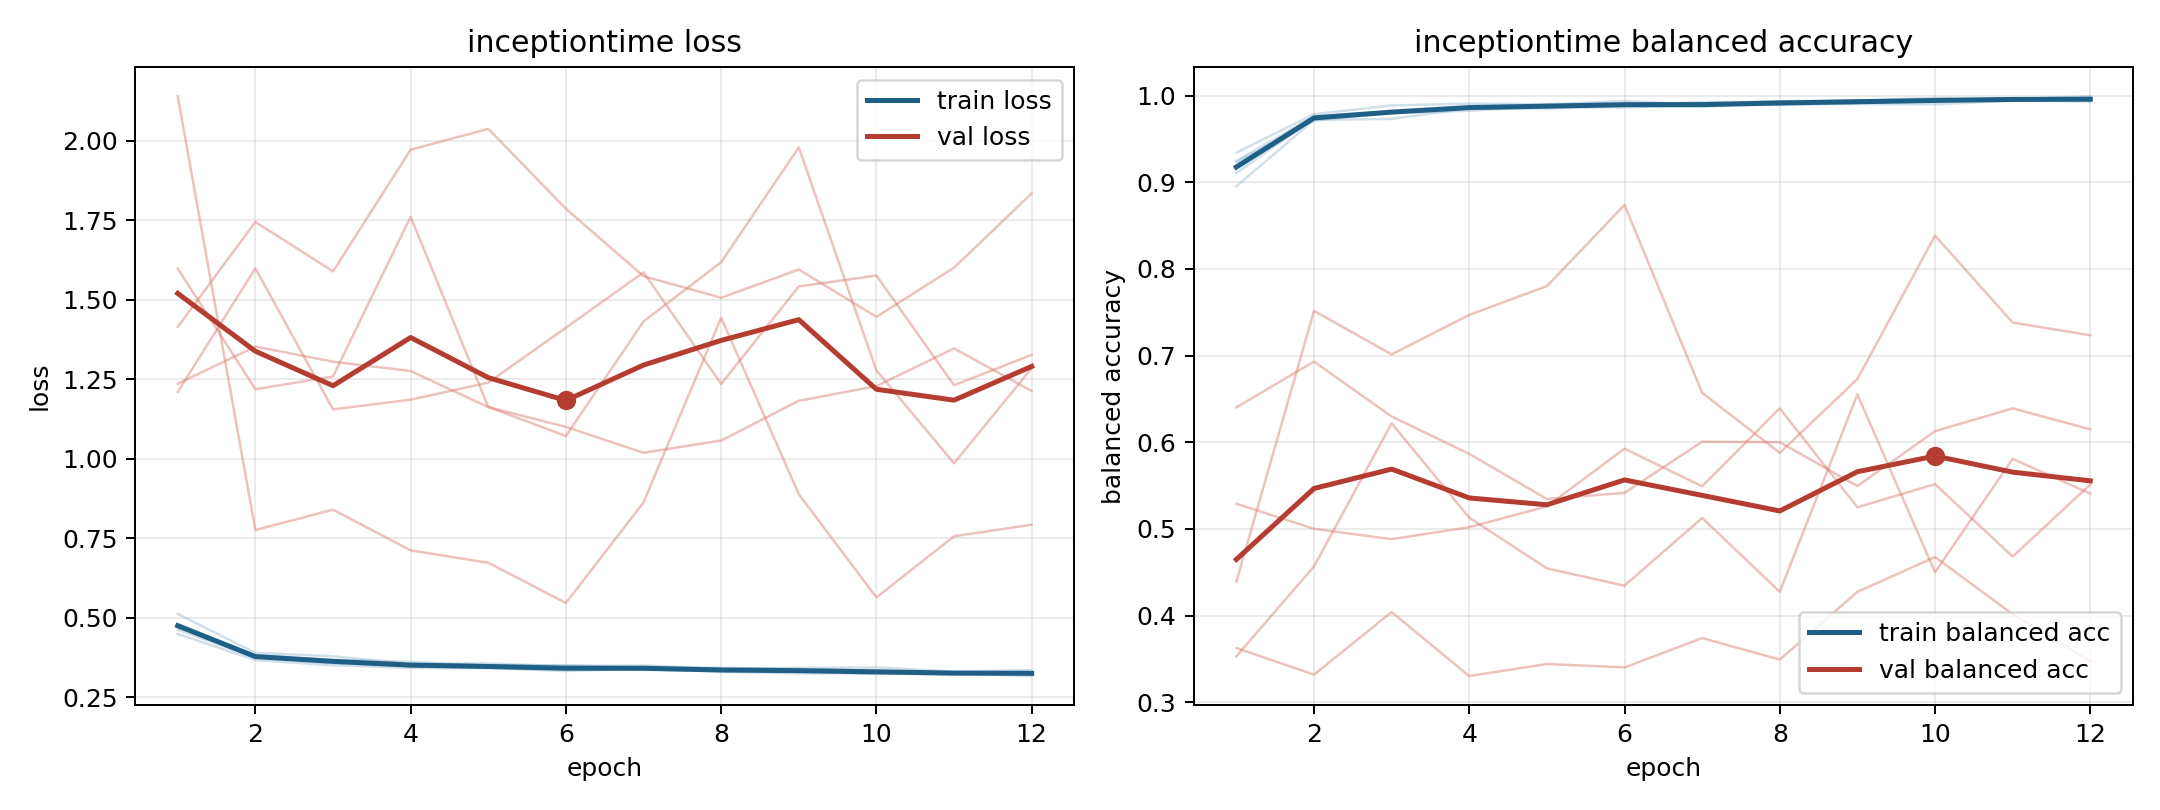

Values plotted in this chart, from the file beside it:
model, fold, epoch, train_loss, train_balanced_accuracy, val_loss, val_balanced_accuracy
inceptiontime, 1, 1, 0.4491, 0.9342, 1.415, 0.3626
inceptiontime, 1, 2, 0.3668, 0.9785, 1.745, 0.3318
inceptiontime, 1, 3, 0.3504, 0.9887, 1.59, 0.404
inceptiontime, 1, 4, 0.342, 0.9907, 1.973, 0.3301
inceptiontime, 1, 5, 0.3413, 0.9899, 2.038, 0.3441
inceptiontime, 1, 6, 0.3323, 0.9938, 1.787, 0.3401
inceptiontime, 1, 7, 0.3394, 0.9896, 1.575, 0.374
inceptiontime, 1, 8, 0.3312, 0.9935, 1.507, 0.3492
inceptiontime, 1, 9, 0.3321, 0.9943, 1.596, 0.4273
inceptiontime, 1, 10, 0.3234, 0.9972, 1.447, 0.4675
inceptiontime, 1, 11, 0.3249, 0.9957, 1.601, 0.4015
inceptiontime, 1, 12, 0.3163, 0.9993, 1.835, 0.3469
inceptiontime, 2, 1, 0.4803, 0.9108, 1.211, 0.6402
inceptiontime, 2, 2, 0.3764, 0.9735, 1.599, 0.6931
inceptiontime, 2, 3, 0.3595, 0.9814, 1.156, 0.6297
inceptiontime, 2, 4, 0.3472, 0.9869, 1.186, 0.5866
inceptiontime, 2, 5, 0.3424, 0.9872, 1.24, 0.5344
inceptiontime, 2, 6, 0.336, 0.9902, 1.412, 0.5416
inceptiontime, 2, 7, 0.3381, 0.9892, 1.587, 0.6006
inceptiontime, 2, 8, 0.3308, 0.9915, 1.236, 0.6001
inceptiontime, 2, 9, 0.3247, 0.9943, 1.542, 0.5495
inceptiontime, 2, 10, 0.3254, 0.9944, 1.577, 0.6128
inceptiontime, 2, 11, 0.32, 0.9968, 1.232, 0.6391
inceptiontime, 2, 12, 0.3238, 0.9948, 1.327, 0.6149
inceptiontime, 3, 1, 0.4707, 0.9232, 1.236, 0.529
inceptiontime, 3, 2, 0.3825, 0.9714, 1.353, 0.5001
inceptiontime, 3, 3, 0.3678, 0.9799, 1.306, 0.4881
inceptiontime, 3, 4, 0.3614, 0.9825, 1.276, 0.5019
inceptiontime, 3, 5, 0.3495, 0.9876, 1.163, 0.526
inceptiontime, 3, 6, 0.351, 0.9863, 1.101, 0.5926
inceptiontime, 3, 7, 0.3422, 0.9897, 1.019, 0.5492
inceptiontime, 3, 8, 0.3427, 0.9891, 1.058, 0.6391
inceptiontime, 3, 9, 0.3384, 0.9916, 1.182, 0.525
inceptiontime, 3, 10, 0.3328, 0.9948, 1.229, 0.5517
inceptiontime, 3, 11, 0.3277, 0.9964, 1.347, 0.468
inceptiontime, 3, 12, 0.3276, 0.9951, 1.213, 0.5513
inceptiontime, 4, 1, 0.5119, 0.8954, 2.141, 0.4392
inceptiontime, 4, 2, 0.3895, 0.9719, 0.776, 0.7516
inceptiontime, 4, 3, 0.3788, 0.9732, 0.8401, 0.7014
inceptiontime, 4, 4, 0.3546, 0.9852, 0.7118, 0.7469
inceptiontime, 4, 5, 0.3562, 0.9849, 0.673, 0.7801
inceptiontime, 4, 6, 0.3479, 0.988, 0.5464, 0.8739
inceptiontime, 4, 7, 0.35, 0.9872, 0.8627, 0.657
inceptiontime, 4, 8, 0.339, 0.9905, 1.444, 0.5877
inceptiontime, 4, 9, 0.3422, 0.9903, 0.8887, 0.6729
inceptiontime, 4, 10, 0.3434, 0.9899, 0.5639, 0.8385
inceptiontime, 4, 11, 0.3309, 0.9943, 0.7563, 0.7381
inceptiontime, 4, 12, 0.3351, 0.9933, 0.7927, 0.7235
inceptiontime, 5, 1, 0.4625, 0.9245, 1.599, 0.353
inceptiontime, 5, 2, 0.3738, 0.976, 1.219, 0.4567
inceptiontime, 5, 3, 0.357, 0.9816, 1.259, 0.6219
inceptiontime, 5, 4, 0.3493, 0.9856, 1.762, 0.513
inceptiontime, 5, 5, 0.344, 0.9896, 1.163, 0.4544
inceptiontime, 5, 6, 0.3394, 0.9895, 1.072, 0.4344
inceptiontime, 5, 7, 0.3357, 0.9925, 1.432, 0.5126
inceptiontime, 5, 8, 0.3343, 0.993, 1.619, 0.4274
inceptiontime, 5, 9, 0.3299, 0.9941, 1.98, 0.6552
inceptiontime, 5, 10, 0.3243, 0.9957, 1.278, 0.45
inceptiontime, 5, 11, 0.3254, 0.9946, 0.9859, 0.5807
inceptiontime, 5, 12, 0.3229, 0.9968, 1.285, 0.5407
